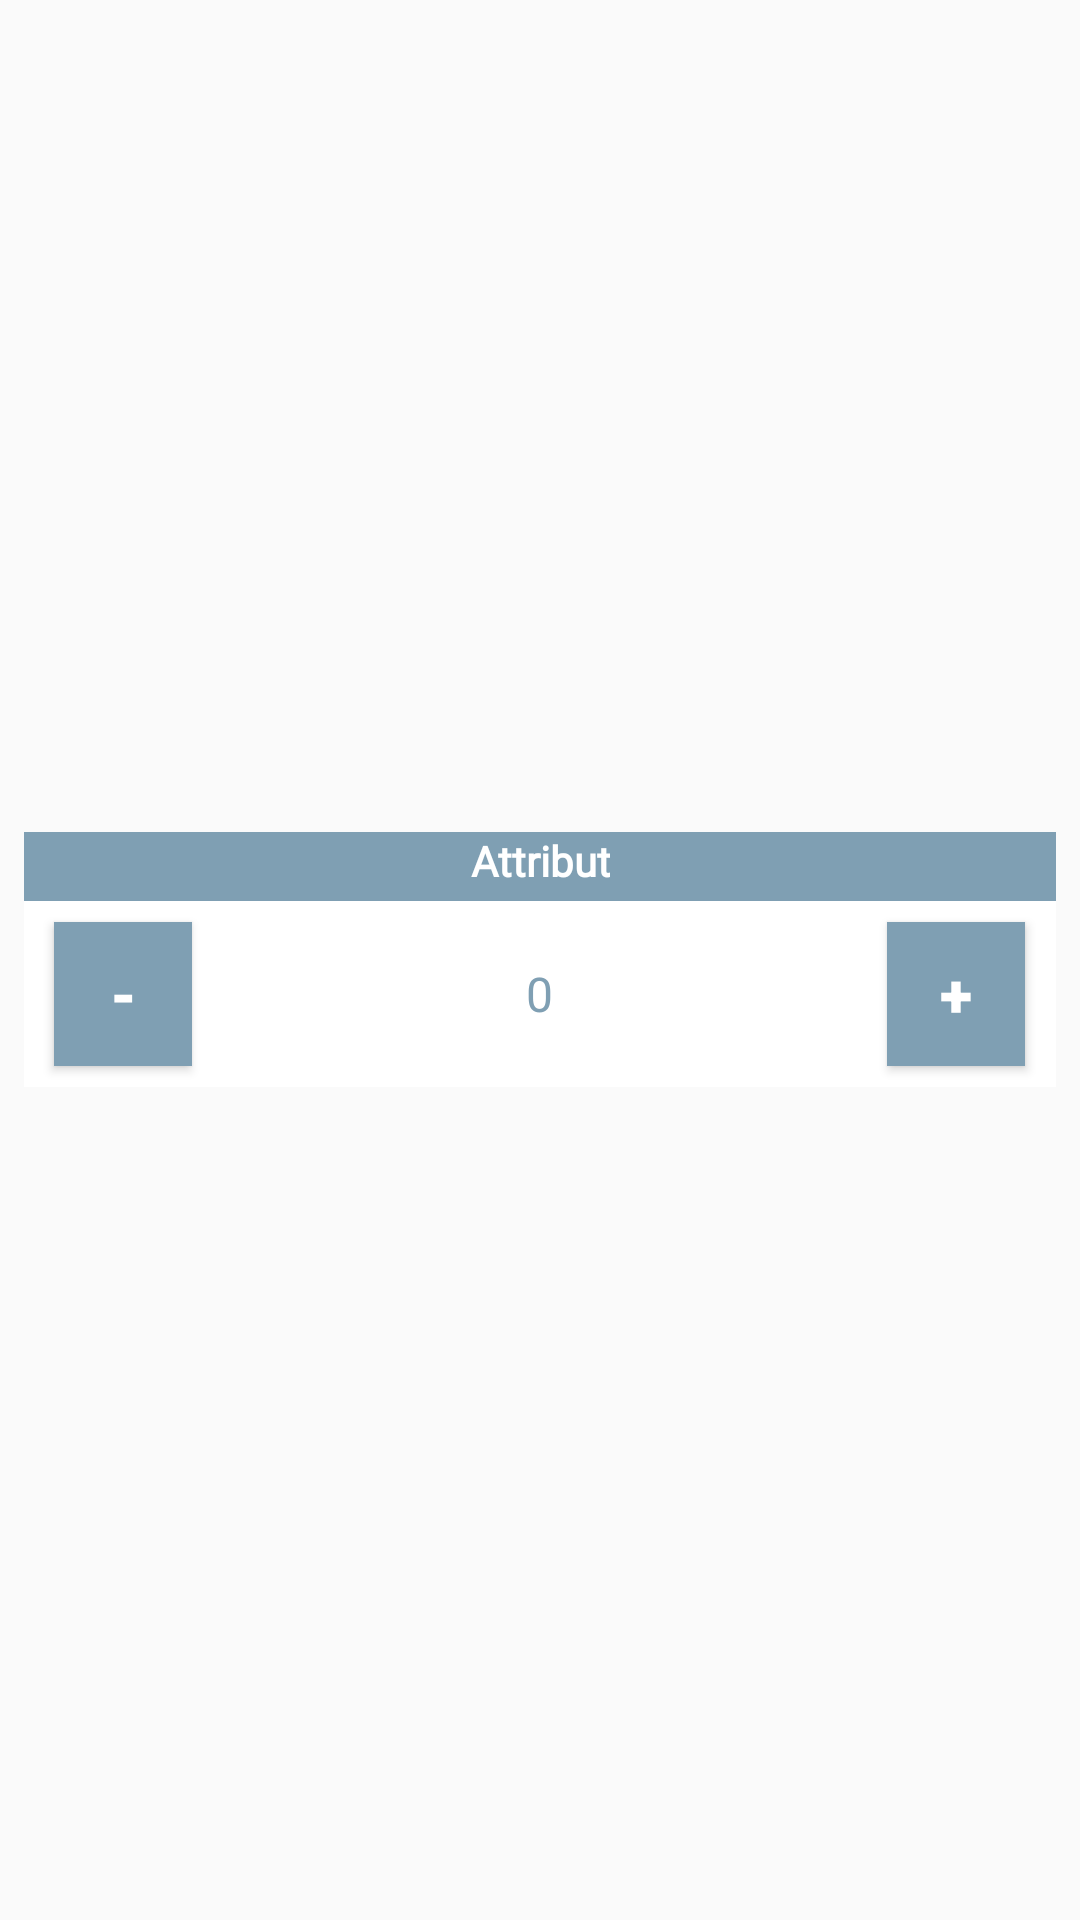

Android layout source for this screen:
<!-- AndroidManifest.xml: application theme Theme.TalismanV01 -->
<!-- res/layout/attribute_control.xml -->
<?xml version="1.0" encoding="utf-8"?>
<LinearLayout xmlns:android="http://schemas.android.com/apk/res/android"
    xmlns:app="http://schemas.android.com/apk/res-auto"
    xmlns:tools="http://schemas.android.com/tools"
    android:fitsSystemWindows="true"
    android:layout_width="match_parent"
    android:layout_height="wrap_content"
    android:baselineAligned="false"
    android:gravity="center_vertical"
    android:orientation="horizontal"
    android:padding="8dp">

    <LinearLayout
        android:layout_width="match_parent"
        android:layout_height="wrap_content"
        android:background="#7F9FB3"
        android:gravity="center_horizontal"
        android:orientation="vertical">

        <TextView
            android:id="@+id/tvAttributeName"
            android:layout_width="wrap_content"
            android:layout_height="wrap_content"
            android:layout_marginBottom="4dp"
            android:fontFamily="@font/cinzel"
            android:gravity="center"
            android:text="@string/attribut"
            android:textColor="@color/white"
            android:textSize="14sp"
            android:textStyle="bold" />

        <LinearLayout
            android:layout_width="match_parent"
            android:layout_height="62dp"
            android:background="@color/white"
            android:gravity="center_vertical"
            android:orientation="horizontal">

            <Button
                android:id="@+id/btnMinus"
                android:layout_width="0dp"
                android:layout_height="wrap_content"
                android:layout_marginStart="10dp"
                android:layout_weight="0.2"
                android:background="#7F9FB3"
                android:fontFamily="sans-serif-black"
                android:text="-"
                android:textColor="@color/white"
                android:textSize="20sp" />

            <TextView
                android:id="@+id/tvAttributeValue"
                android:layout_width="0dp"
                android:layout_height="wrap_content"
                android:layout_weight="1"
                android:fontFamily="@font/cinzel_black"
                android:gravity="center"
                android:text="0"
                android:textColor="#7F9FB3"
                android:textSize="16sp" />

            <Button
                android:id="@+id/btnPlus"
                android:layout_width="0dp"
                android:layout_height="wrap_content"
                android:layout_marginEnd="10dp"
                android:layout_weight="0.2"
                android:background="#7F9FB3"
                android:fontFamily="sans-serif-black"
                android:text="+"
                android:textColor="@color/white"
                android:textSize="20sp" />

        </LinearLayout>
    </LinearLayout>


</LinearLayout>
<!-- resources referenced by this layout -->
<resources>
  <string name="attribut">Attribut</string>
  <style name="Theme.TalismanV01" parent="android:Theme.Material.Light.NoActionBar" />
  <!-- not gathered from this repository: default colours our renderer supplied (Android Studio template values) -->
  <color name="white">#FFFFFFFF</color>
</resources>
